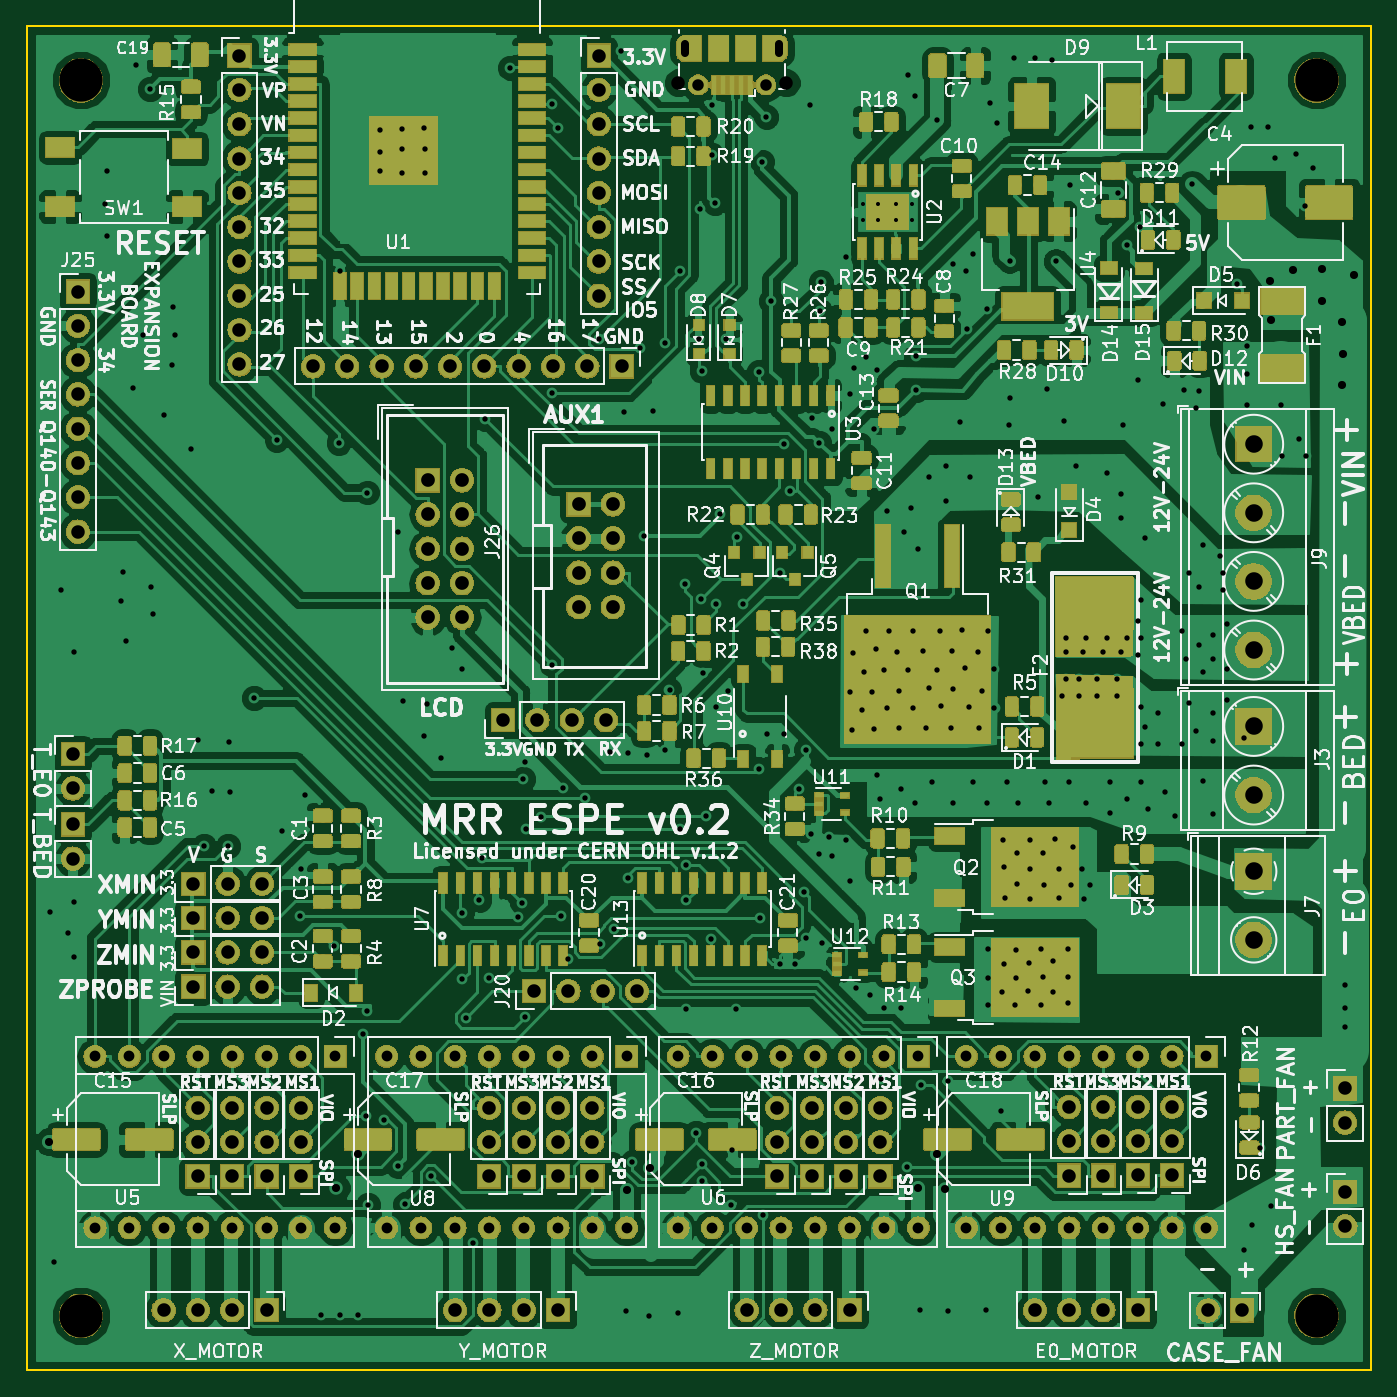
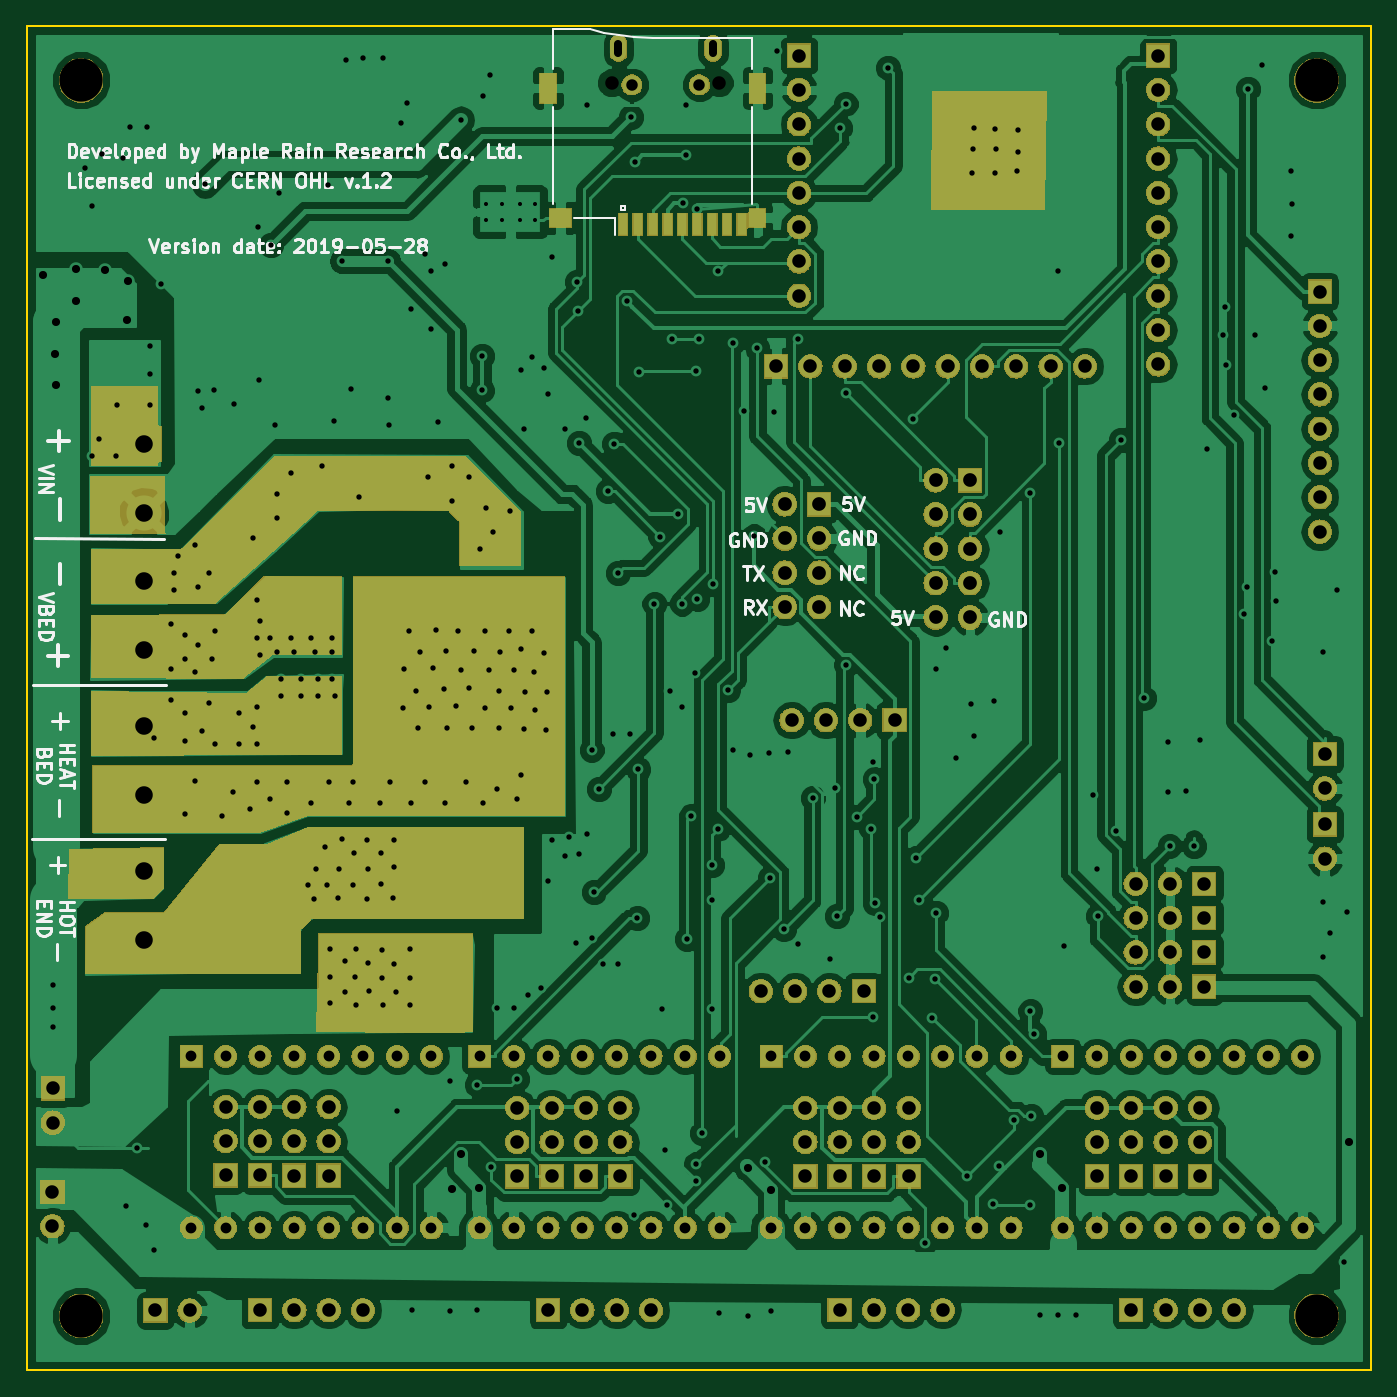
Circuit board: 11 layer files. Board 99.5 x 99.5 mm.
- bottom_copper: MRR_ESPE-B.Cu.gbl (230350 bytes)
- bottom_mask: MRR_ESPE-B.Mask.gbs (279412 bytes)
- paste: MRR_ESPE-B.Paste.gbp (6731 bytes)
- bottom_silk: MRR_ESPE-B.SilkS.gbo (34425 bytes)
- outline: MRR_ESPE-Edge.Cuts.gko (740 bytes)
- top_copper: MRR_ESPE-F.Cu.gtl (600589 bytes)
- top_mask: MRR_ESPE-F.Mask.gts (424475 bytes)
- paste: MRR_ESPE-F.Paste.gtp (233935 bytes)
- top_silk: MRR_ESPE-F.SilkS.gto (213866 bytes)
- drill: MRR_ESPE-NPTH.drl (287 bytes)
- drill: MRR_ESPE-PTH.drl (9388 bytes)

=== bottom_copper: MRR_ESPE-B.Cu.gbl (230350 bytes, source omitted) ===
=== bottom_mask: MRR_ESPE-B.Mask.gbs (279412 bytes, source omitted) ===
=== paste: MRR_ESPE-B.Paste.gbp ===
G04 #@! TF.GenerationSoftware,KiCad,Pcbnew,5.0.2-bee76a0~70~ubuntu18.04.1*
G04 #@! TF.CreationDate,2019-06-18T09:22:54+09:00*
G04 #@! TF.ProjectId,MRR_ESPE,4d52525f-4553-4504-952e-6b696361645f,v0.2*
G04 #@! TF.SameCoordinates,Original*
G04 #@! TF.FileFunction,Paste,Bot*
G04 #@! TF.FilePolarity,Positive*
%FSLAX46Y46*%
G04 Gerber Fmt 4.6, Leading zero omitted, Abs format (unit mm)*
G04 Created by KiCad (PCBNEW 5.0.2-bee76a0~70~ubuntu18.04.1) date Tue 18 Jun 2019 09:22:54 AM JST*
%MOMM*%
%LPD*%
G01*
G04 APERTURE LIST*
%ADD10R,0.700000X1.600000*%
%ADD11R,1.200000X1.400000*%
%ADD12R,1.600000X1.400000*%
%ADD13R,1.200000X2.200000*%
%ADD14C,0.254000*%
G04 APERTURE END LIST*
D10*
G04 #@! TO.C,J4*
X98175000Y-51675000D03*
X99275000Y-51675000D03*
X100375000Y-51675000D03*
X97075000Y-51675000D03*
X95975000Y-51675000D03*
X94875000Y-51675000D03*
X92675000Y-51675000D03*
X93775000Y-51675000D03*
X91575000Y-51675000D03*
D11*
X90425000Y-51175000D03*
D12*
X105025000Y-51175000D03*
D13*
X90425000Y-41575000D03*
X105925000Y-41575000D03*
G04 #@! TD*
D14*
G36*
X122970166Y-111334921D02*
X116389743Y-111432990D01*
X111633000Y-111380397D01*
X111633000Y-104267000D01*
X122811814Y-104267000D01*
X122970166Y-111334921D01*
X122970166Y-111334921D01*
G37*
X122970166Y-111334921D02*
X116389743Y-111432990D01*
X111633000Y-111380397D01*
X111633000Y-104267000D01*
X122811814Y-104267000D01*
X122970166Y-111334921D01*
G36*
X71490972Y-41936346D02*
X71494123Y-41936369D01*
X77397357Y-41907000D01*
X77455621Y-50462067D01*
X69277929Y-50442666D01*
X69103166Y-41888969D01*
X71490972Y-41936346D01*
X71490972Y-41936346D01*
G37*
X71490972Y-41936346D02*
X71494123Y-41936369D01*
X77397357Y-41907000D01*
X77455621Y-50462067D01*
X69277929Y-50442666D01*
X69103166Y-41888969D01*
X71490972Y-41936346D01*
G36*
X129704197Y-80607803D02*
X129745399Y-80635333D01*
X129792959Y-80644996D01*
X139673000Y-80725964D01*
X139673000Y-85124054D01*
X128567106Y-85216636D01*
X126315970Y-83465752D01*
X126271672Y-83443545D01*
X126238000Y-83439000D01*
X121285000Y-83439000D01*
X121285000Y-77851000D01*
X126947394Y-77851000D01*
X129704197Y-80607803D01*
X129704197Y-80607803D01*
G37*
X129704197Y-80607803D02*
X129745399Y-80635333D01*
X129792959Y-80644996D01*
X139673000Y-80725964D01*
X139673000Y-85124054D01*
X128567106Y-85216636D01*
X126315970Y-83465752D01*
X126271672Y-83443545D01*
X126238000Y-83439000D01*
X121285000Y-83439000D01*
X121285000Y-77851000D01*
X126947394Y-77851000D01*
X129704197Y-80607803D01*
G36*
X133006197Y-75781803D02*
X133047399Y-75809333D01*
X133095846Y-75819000D01*
X139673000Y-75826967D01*
X139673000Y-79672394D01*
X130604992Y-79629231D01*
X123020959Y-72803602D01*
X122978367Y-72778275D01*
X122936000Y-72771000D01*
X113284000Y-72771000D01*
X113235399Y-72780667D01*
X113194197Y-72808197D01*
X112432197Y-73570197D01*
X112404667Y-73611399D01*
X112395000Y-73660000D01*
X112395000Y-76835000D01*
X108077000Y-76835000D01*
X108077000Y-72950606D01*
X112066606Y-68961000D01*
X126185394Y-68961000D01*
X133006197Y-75781803D01*
X133006197Y-75781803D01*
G37*
X133006197Y-75781803D02*
X133047399Y-75809333D01*
X133095846Y-75819000D01*
X139673000Y-75826967D01*
X139673000Y-79672394D01*
X130604992Y-79629231D01*
X123020959Y-72803602D01*
X122978367Y-72778275D01*
X122936000Y-72771000D01*
X113284000Y-72771000D01*
X113235399Y-72780667D01*
X113194197Y-72808197D01*
X112432197Y-73570197D01*
X112404667Y-73611399D01*
X112395000Y-73660000D01*
X112395000Y-76835000D01*
X108077000Y-76835000D01*
X108077000Y-72950606D01*
X112066606Y-68961000D01*
X126185394Y-68961000D01*
X133006197Y-75781803D01*
G36*
X139723000Y-74473000D02*
X134378485Y-74473000D01*
X134425531Y-70427000D01*
X139723000Y-70427000D01*
X139723000Y-74473000D01*
X139723000Y-74473000D01*
G37*
X139723000Y-74473000D02*
X134378485Y-74473000D01*
X134425531Y-70427000D01*
X139723000Y-70427000D01*
X139723000Y-74473000D01*
G36*
X139673000Y-69473000D02*
X134927000Y-69473000D01*
X134927000Y-63777000D01*
X139673000Y-63777000D01*
X139673000Y-69473000D01*
X139673000Y-69473000D01*
G37*
X139673000Y-69473000D02*
X134927000Y-69473000D01*
X134927000Y-63777000D01*
X139673000Y-63777000D01*
X139673000Y-69473000D01*
G36*
X141275608Y-98025070D02*
X141348294Y-101473000D01*
X135180606Y-101473000D01*
X134493000Y-100785394D01*
X134493000Y-97919001D01*
X141275608Y-98025070D01*
X141275608Y-98025070D01*
G37*
X141275608Y-98025070D02*
X141348294Y-101473000D01*
X135180606Y-101473000D01*
X134493000Y-100785394D01*
X134493000Y-97919001D01*
X141275608Y-98025070D01*
G36*
X126697154Y-97653231D02*
X126746000Y-97663000D01*
X130240961Y-97663000D01*
X134266830Y-102695336D01*
X134304739Y-102727248D01*
X134366000Y-102743000D01*
X138645548Y-102743000D01*
X140081000Y-103699968D01*
X140081000Y-107061000D01*
X124333000Y-107061000D01*
X124333000Y-103886000D01*
X124323333Y-103837399D01*
X124295803Y-103796197D01*
X123533803Y-103034197D01*
X123492601Y-103006667D01*
X123444000Y-102997000D01*
X107823000Y-102997000D01*
X107823000Y-96393000D01*
X123672600Y-96393000D01*
X126697154Y-97653231D01*
X126697154Y-97653231D01*
G37*
X126697154Y-97653231D02*
X126746000Y-97663000D01*
X130240961Y-97663000D01*
X134266830Y-102695336D01*
X134304739Y-102727248D01*
X134366000Y-102743000D01*
X138645548Y-102743000D01*
X140081000Y-103699968D01*
X140081000Y-107061000D01*
X124333000Y-107061000D01*
X124333000Y-103886000D01*
X124323333Y-103837399D01*
X124295803Y-103796197D01*
X123533803Y-103034197D01*
X123492601Y-103006667D01*
X123444000Y-102997000D01*
X107823000Y-102997000D01*
X107823000Y-96393000D01*
X123672600Y-96393000D01*
X126697154Y-97653231D01*
G36*
X120269000Y-91694000D02*
X120278667Y-91742601D01*
X120306197Y-91783803D01*
X120347399Y-91811333D01*
X120396000Y-91821000D01*
X139573000Y-91821000D01*
X139573000Y-96647000D01*
X127275998Y-96647000D01*
X123740715Y-95384399D01*
X123698000Y-95377000D01*
X104775000Y-95377000D01*
X104775000Y-77851000D01*
X120269000Y-77851000D01*
X120269000Y-91694000D01*
X120269000Y-91694000D01*
G37*
X120269000Y-91694000D02*
X120278667Y-91742601D01*
X120306197Y-91783803D01*
X120347399Y-91811333D01*
X120396000Y-91821000D01*
X139573000Y-91821000D01*
X139573000Y-96647000D01*
X127275998Y-96647000D01*
X123740715Y-95384399D01*
X123698000Y-95377000D01*
X104775000Y-95377000D01*
X104775000Y-77851000D01*
X120269000Y-77851000D01*
X120269000Y-91694000D01*
G36*
X128188697Y-86457564D02*
X128232222Y-86481251D01*
X128271770Y-86486988D01*
X139623000Y-86328783D01*
X139623000Y-90922192D01*
X121285000Y-90805804D01*
X121285000Y-85217000D01*
X126700020Y-85217000D01*
X128188697Y-86457564D01*
X128188697Y-86457564D01*
G37*
X128188697Y-86457564D02*
X128232222Y-86481251D01*
X128271770Y-86486988D01*
X139623000Y-86328783D01*
X139623000Y-90922192D01*
X121285000Y-90805804D01*
X121285000Y-85217000D01*
X126700020Y-85217000D01*
X128188697Y-86457564D01*
M02*

=== bottom_silk: MRR_ESPE-B.SilkS.gbo (34425 bytes, source omitted) ===
=== outline: MRR_ESPE-Edge.Cuts.gko ===
G04 #@! TF.GenerationSoftware,KiCad,Pcbnew,5.0.2-bee76a0~70~ubuntu18.04.1*
G04 #@! TF.CreationDate,2019-06-18T09:22:54+09:00*
G04 #@! TF.ProjectId,MRR_ESPE,4d52525f-4553-4504-952e-6b696361645f,v0.2*
G04 #@! TF.SameCoordinates,Original*
G04 #@! TF.FileFunction,Profile,NP*
%FSLAX46Y46*%
G04 Gerber Fmt 4.6, Leading zero omitted, Abs format (unit mm)*
G04 Created by KiCad (PCBNEW 5.0.2-bee76a0~70~ubuntu18.04.1) date Tue 18 Jun 2019 09:22:54 AM JST*
%MOMM*%
%LPD*%
G01*
G04 APERTURE LIST*
%ADD10C,0.150000*%
G04 APERTURE END LIST*
D10*
X45000000Y-136500000D02*
X45000000Y-37000000D01*
X144500000Y-136500000D02*
X45000000Y-136500000D01*
X144500000Y-37000000D02*
X144500000Y-136500000D01*
X45000000Y-37000000D02*
X144500000Y-37000000D01*
M02*

=== top_copper: MRR_ESPE-F.Cu.gtl (600589 bytes, source omitted) ===
=== top_mask: MRR_ESPE-F.Mask.gts (424475 bytes, source omitted) ===
=== paste: MRR_ESPE-F.Paste.gtp (233935 bytes, source omitted) ===
=== top_silk: MRR_ESPE-F.SilkS.gto (213866 bytes, source omitted) ===
=== drill: MRR_ESPE-NPTH.drl ===
M48
;DRILL file {KiCad 5.0.2-bee76a0~70~ubuntu18.04.1} date Tue 18 Jun 2019 09:22:50 AM JST
;FORMAT={-:-/ absolute / inch / decimal}
FMAT,2
INCH,TZ
T1C0.0394
T2C0.1260
%
G90
G05
T1
X3.6711Y-1.6211
X3.9852Y-1.6211
T2
X5.5315Y-1.6142
X1.9291Y-1.6142
X5.5315Y-5.2165
X1.9291Y-5.2165
T0
M30

=== drill: MRR_ESPE-PTH.drl (9388 bytes, source omitted) ===
